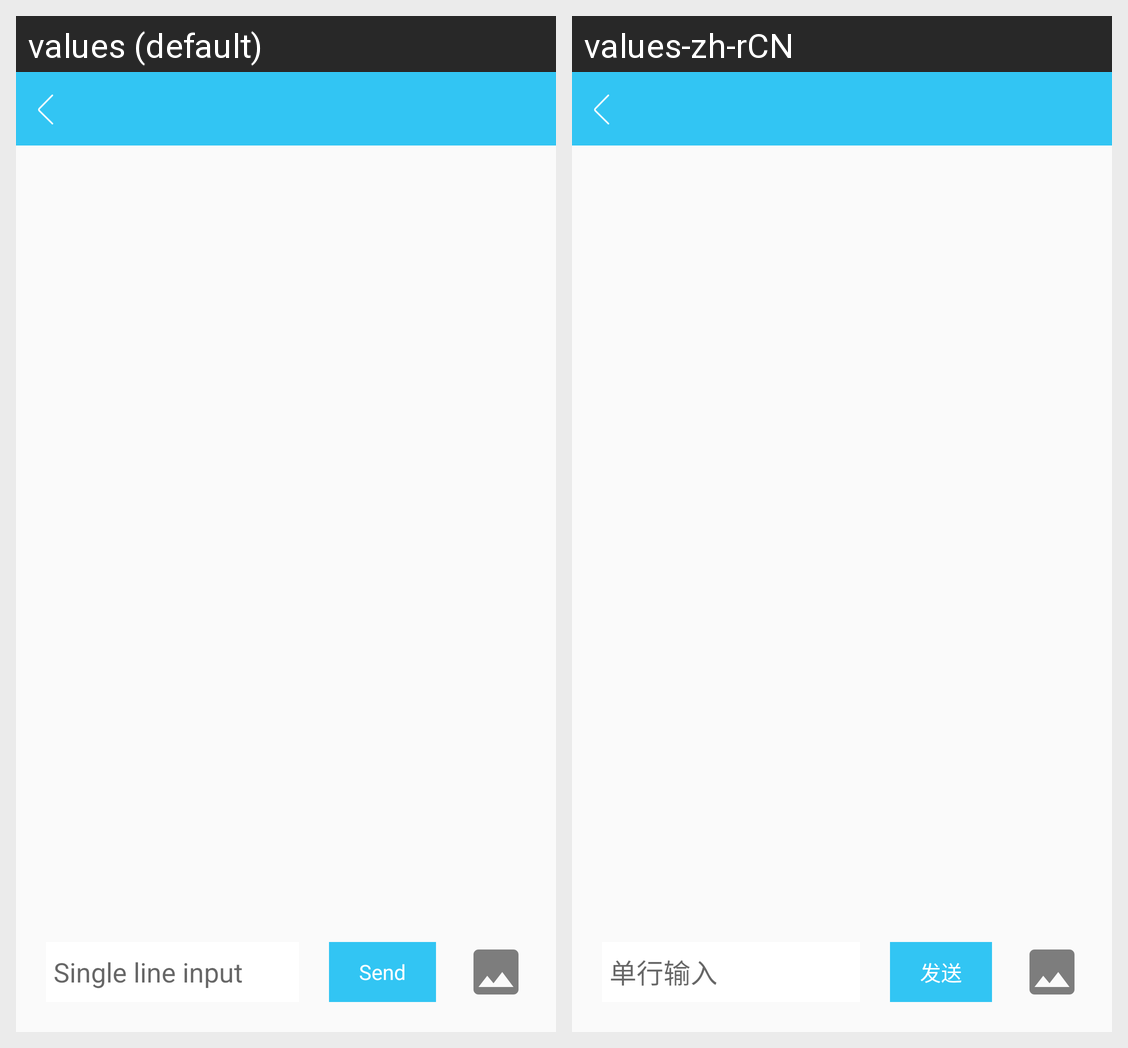

Here is an Android app screen in its default locale and in the app's own translations. Write out the translated-string differences for the strings that appear on this screen.
Android screen res/layout/activity_message.xml rendered under 2 locales, left to right: values (default), values-zh-rCN. Device: Nexus 5 (rendered at 1080×1920; each locale shown at half size, 540×960, under a caption strip naming it); theme AppTheme.
Strings drawn on this screen, with the default value and each locale's value (text and hints the layout hard-codes, and strings that could not be matched under every locale, appear in the picture but are not listed):

str_send
  values: Send
  values-zh-rCN: 发送

single_input
  values: Single line input
  values-zh-rCN: 单行输入
